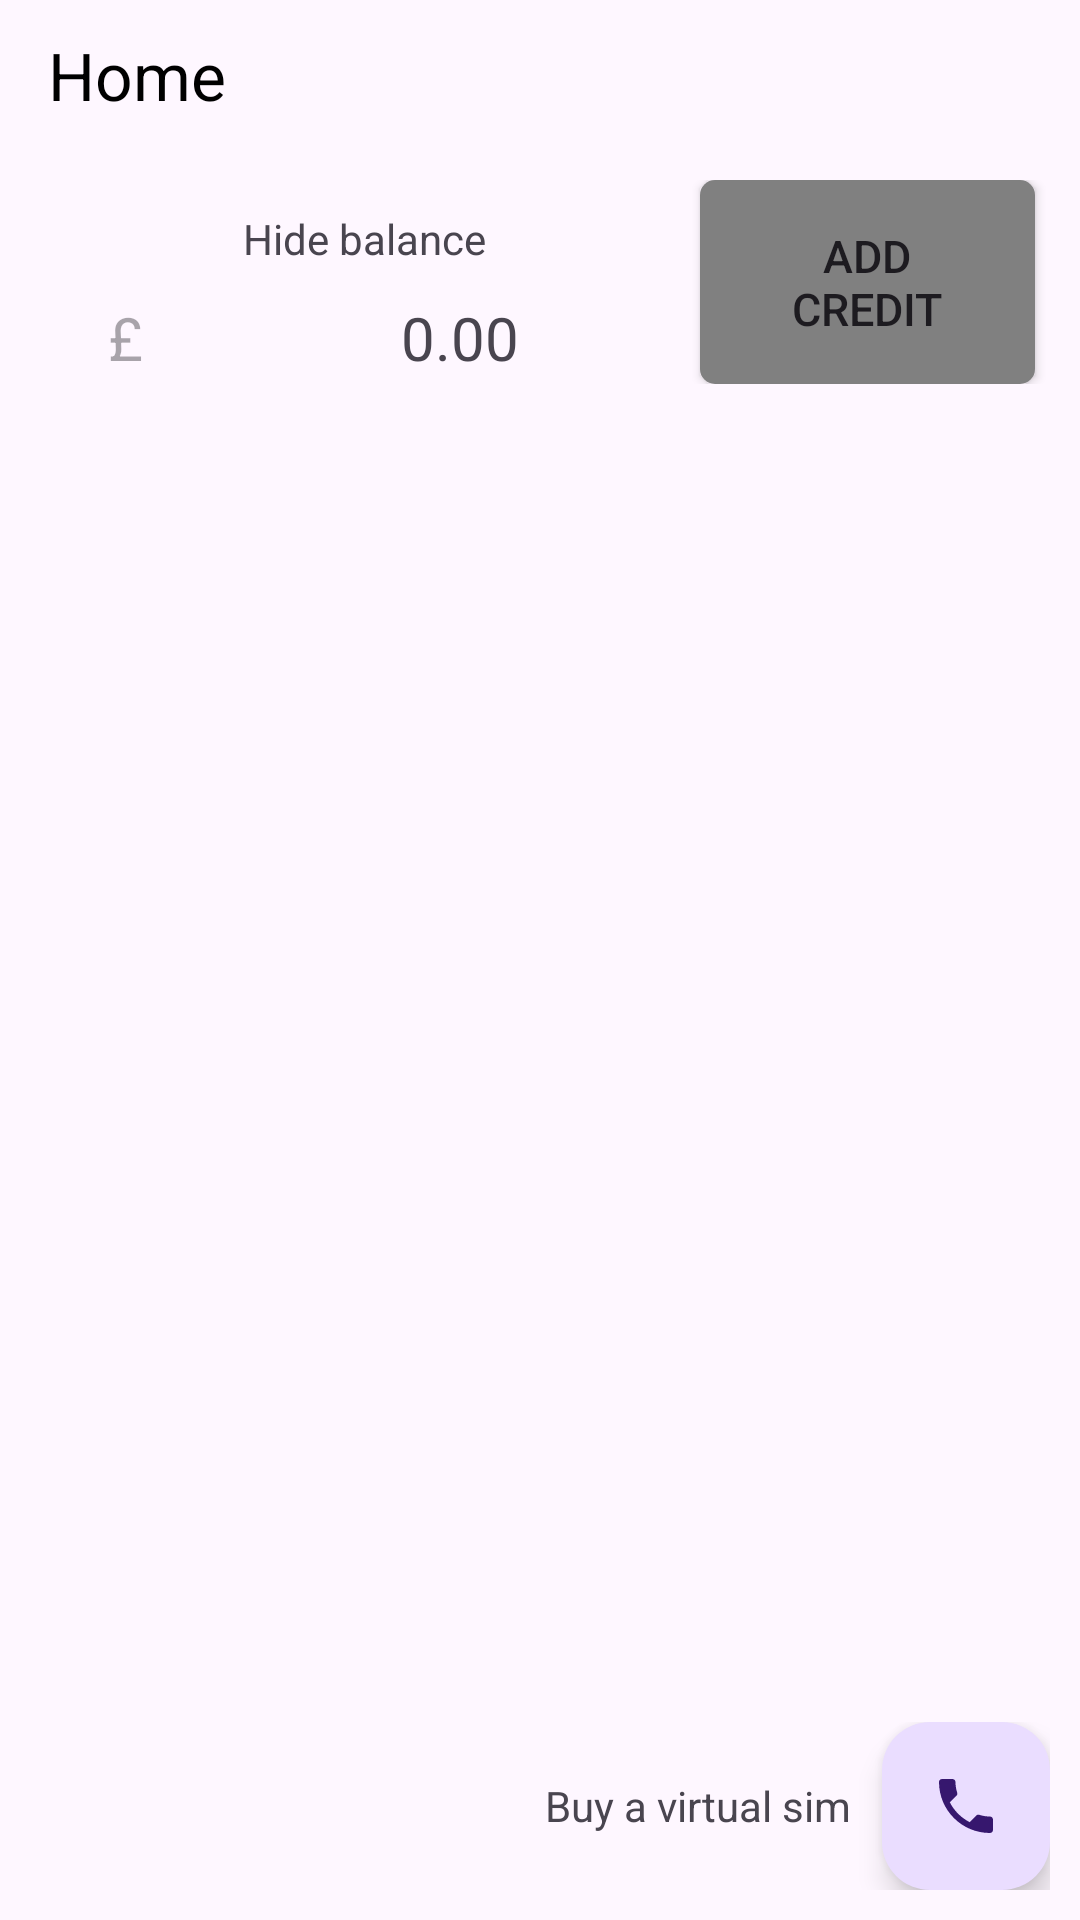

Write the Android layout XML for this screen, with the resource values it uses.
<!-- AndroidManifest.xml: application theme Theme.Within -->
<!-- res/layout/fragment_home_page.xml -->
<?xml version="1.0" encoding="utf-8"?>
<RelativeLayout xmlns:android="http://schemas.android.com/apk/res/android"
    xmlns:ads="http://schemas.android.com/tools"
    xmlns:app="http://schemas.android.com/apk/res-auto"
    xmlns:tools="http://schemas.android.com/tools"
    android:id="@+id/main_home_layout"
    android:layout_width="match_parent"
    android:layout_height="match_parent"
    tools:context=".home.HomepageFragment">


    <androidx.appcompat.widget.Toolbar
        android:id="@+id/home_bar"
        android:layout_width="match_parent"
        android:layout_height="@dimen/toolbar_height"
        android:layout_alignParentTop="true"
        app:title="Home"
        app:titleTextColor="@color/black"
        android:gravity="center"/>

    
    <include
        android:id="@+id/balance_nav"
        layout="@layout/adapter_balance_nav"
        android:layout_width="match_parent"
        android:layout_height="wrap_content"
        android:layout_below="@+id/home_bar" />


    <androidx.drawerlayout.widget.DrawerLayout
        android:id="@+id/main_home"
        android:layout_width="match_parent"
        android:layout_height="match_parent"
        android:layout_below="@id/home_bar">


        <RelativeLayout
            android:layout_width="match_parent"
            android:layout_height="match_parent">



            <LinearLayout
                android:layout_width="wrap_content"
                android:layout_height="wrap_content"
                android:layout_alignParentEnd="true"
                android:layout_alignParentBottom="true"
                android:layout_margin="10dp"
                android:orientation="horizontal">

                <TextView
                    android:layout_width="wrap_content"
                    android:layout_height="wrap_content"
                    android:layout_gravity="center"
                    android:padding="10dp"
                    android:text="@string/buy_a_virtual_sim" />

                <com.google.android.material.floatingactionbutton.FloatingActionButton
                    android:id="@+id/buy_sim"
                    android:layout_width="wrap_content"
                    android:layout_height="wrap_content"
                    android:contentDescription="@string/buy_a_virtual_sim"
                    android:src="@drawable/ic_phone" />

            </LinearLayout>

        </RelativeLayout>

        <com.google.android.material.navigation.NavigationView
            android:id="@+id/navigation_view"
            android:layout_width="wrap_content"
            android:layout_height="match_parent"
            android:layout_gravity="start"
            android:visibility="visible"
            app:headerLayout="@layout/home_tool_bar_header"
            app:menu="@menu/side_menu" />

    </androidx.drawerlayout.widget.DrawerLayout>


</RelativeLayout>
<!-- res/layout/adapter_balance_nav.xml (included above) -->
<?xml version="1.0" encoding="utf-8"?>
<LinearLayout xmlns:android="http://schemas.android.com/apk/res/android"
    android:id="@+id/balance_layout"
    android:orientation="horizontal"
    android:layout_width="match_parent"
    android:layout_height="wrap_content"
    android:padding="10dp"
    android:layout_gravity="top">

    <LinearLayout
        android:layout_width="0dp"
        android:layout_weight="1"
        android:layout_height="match_parent"
        android:orientation="vertical">


        <LinearLayout
            android:layout_width="match_parent"
            android:layout_height="wrap_content"
            android:orientation="horizontal"
            android:gravity="center">

            <TextView
                android:layout_width="wrap_content"
                android:layout_height="wrap_content"
                android:text="Hide balance"
                android:layout_gravity="start"
                android:gravity="center"
                android:padding="10dp"/>

        </LinearLayout>

        <LinearLayout
            android:layout_width="match_parent"
            android:layout_height="wrap_content"
            android:orientation="horizontal"
            android:gravity="center">

            <TextView
                android:id="@+id/currency_type"
                android:layout_width="0dp"
                android:layout_weight="0.2"
                android:layout_height="wrap_content"
                android:textSize="20sp"
                android:hint="£"
                android:gravity="center"/>

            <TextView
                android:id="@+id/balance_text"
                android:layout_width="0dp"
                android:layout_height="wrap_content"
                android:textSize="20sp"
                android:layout_weight="0.5"
                android:text="0.00"
                android:gravity="center"
                />
        </LinearLayout>


    </LinearLayout>


    <Button
        android:id="@+id/button3"
        android:layout_width="0dp"
        android:layout_height="match_parent"
        android:layout_weight="0.5"
        android:text="Add credit"
        android:textSize="@dimen/text_size_small"
        android:layout_gravity="center_vertical|right"
        android:padding="15dp"
        android:layout_marginEnd="5dp"
        android:elevation="@dimen/layout_elevation"
        android:background="@drawable/button_selector"/>


</LinearLayout>
<!-- res/layout/home_tool_bar_header.xml (included above) -->
<?xml version="1.0" encoding="utf-8"?>
<RelativeLayout xmlns:android="http://schemas.android.com/apk/res/android"
    android:layout_width="match_parent"
    android:layout_height="150dp"
    android:background="@color/black">

    <ImageView
        android:layout_width="match_parent"
        android:layout_height="match_parent"
        android:src="@mipmap/ic_launcher_foreground"/>

    <TextView
        android:id="@+id/user_name"
        android:layout_width="match_parent"
        android:layout_height="wrap_content"
        android:layout_alignParentBottom="true"
        android:layout_centerInParent="true"
        android:background="@color/white"
        android:gravity="center_horizontal"
        android:hint="Username"
        android:textColor="@color/black"
        android:textSize="@dimen/text_size_bold" />
</RelativeLayout>
<!-- resources referenced by this layout -->
<resources>
  <color name="black">#FF000000</color>
  <color name="white">#FFFFFFFF</color>
  <dimen name="layout_elevation">8dp</dimen>
  <dimen name="text_size_bold">20sp</dimen>
  <dimen name="text_size_small">15sp</dimen>
  <dimen name="toolbar_height">50dp</dimen>
  <!-- drawable button_selector (drawable) -->
  <?xml version="1.0" encoding="utf-8"?>
  <selector xmlns:android="http://schemas.android.com/apk/res/android">
      
      <item android:state_pressed="true">
          <shape android:shape="rectangle">
              <corners android:radius="10dp"/>
              <gradient android:centerColor="@color/green"/>
              <gradient android:endColor="@color/black"/>
              <gradient android:startColor="@color/secondaryColor"/>
              <solid android:color="@color/secondaryColor"/>
          </shape>
      </item>
      
      <item android:state_focused="true">
          <shape android:shape="rectangle">
              <corners android:radius="10dp"/>
              <padding android:top="2dp"/>
              <solid android:color="@color/white"/>
          </shape>
      </item>
      
      <item>
          <shape android:shape="rectangle">
              <corners android:radius="5dp"/>
              <solid android:color="@color/supplementaryColor"/>
              <size android:width="@dimen/button_width"/>
              <size android:height="@dimen/button_height"/>
          </shape>
      </item>
  </selector>
  <!-- drawable ic_phone (drawable) -->
  <vector android:alpha="0.90" android:autoMirrored="true"
      android:height="25dp" android:tint="#000000"
      android:viewportHeight="24" android:viewportWidth="24"
      android:width="25dp" xmlns:android="http://schemas.android.com/apk/res/android">
      <path android:fillColor="@android:color/white" android:pathData="M6.62,10.79c1.44,2.83 3.76,5.14 6.59,6.59l2.2,-2.2c0.27,-0.27 0.67,-0.36 1.02,-0.24 1.12,0.37 2.33,0.57 3.57,0.57 0.55,0 1,0.45 1,1V20c0,0.55 -0.45,1 -1,1 -9.39,0 -17,-7.61 -17,-17 0,-0.55 0.45,-1 1,-1h3.5c0.55,0 1,0.45 1,1 0,1.25 0.2,2.45 0.57,3.57 0.11,0.35 0.03,0.74 -0.25,1.02l-2.2,2.2z"/>
  </vector>
  <!-- mipmap ic_launcher_foreground: vector/xml drawable (drawable, 2618 chars, omitted) -->
  <string name="buy_a_virtual_sim">Buy a virtual sim</string>
  <style name="Theme.Within" parent="BaseTheme" />
  <color name="green">#00FF00</color>
  <color name="secondaryColor">#008080</color>
  <color name="supplementaryColor">#808080</color>
  <dimen name="button_width">100dp</dimen>
  <dimen name="button_height">50dp</dimen>
  <style name="BaseTheme" parent="Theme.Material3.Light">
          
          <item name="windowActionBar">false</item>
          <item name="windowNoTitle">true</item>
      </style>
</resources>
